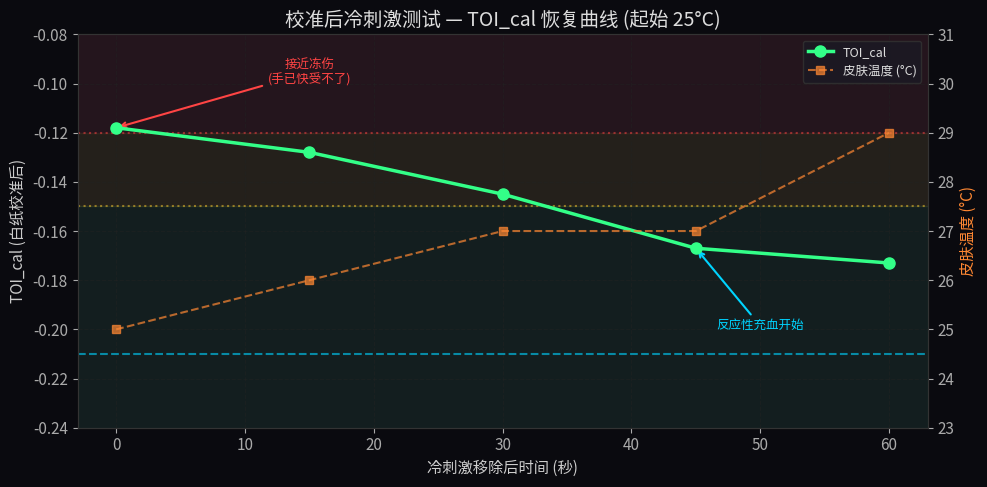

This figure's Python source: (Note: this script raises an exception after producing the figure.)
#!/usr/bin/env python3
"""
Generate NIR sensor experiment charts from measured data.
Data source: Weekly Meeting 260408 experimental records.
"""

import matplotlib
matplotlib.use('Agg')
import matplotlib.pyplot as plt
from matplotlib import font_manager
import numpy as np

# ── Chinese font setup ──
# Try Microsoft YaHei (Windows), fall back to SimHei
for fname in ['Microsoft YaHei', 'SimHei', 'PingFang SC', 'WenQuanYi Micro Hei']:
    if any(fname in f.name for f in font_manager.fontManager.ttflist):
        plt.rcParams['font.sans-serif'] = [fname]
        break
plt.rcParams['axes.unicode_minus'] = False

# ── Dark theme ──
plt.rcParams.update({
    'figure.facecolor': '#0a0a0f',
    'axes.facecolor': '#12121a',
    'axes.edgecolor': '#333',
    'axes.labelcolor': '#ccc',
    'text.color': '#ddd',
    'xtick.color': '#aaa',
    'ytick.color': '#aaa',
    'grid.color': '#222',
    'grid.linestyle': '--',
    'grid.alpha': 0.5,
    'font.size': 11,
    'axes.titlesize': 14,
    'legend.facecolor': '#1a1a24',
    'legend.edgecolor': '#333',
})

CYAN = '#00d4ff'
GREEN = '#33ff88'
YELLOW = '#ffcc33'
RED = '#ff4444'
ORANGE = '#ff8833'
PURPLE = '#aa66ff'
WHITE = '#ffffff'

OUT = 'c:/Users/corni/OneDrive - Nanyang Technological University/ntu_rf/M266_EmbeddedLinux/docs/'


# ════════════════════════════════════════════
# Chart 1: Calibrated Cold Stimulus — TOI_cal over time
# ════════════════════════════════════════════
def chart_cold_stimulus_calibrated():
    time_s = [0, 15, 30, 45, 60]
    toi_cal = [-0.118, -0.128, -0.145, -0.167, -0.173]
    temp = [25, 26, 27, 27, 29]

    fig, ax1 = plt.subplots(figsize=(10, 5))
    ax2 = ax1.twinx()

    l1 = ax1.plot(time_s, toi_cal, 'o-', color=GREEN, linewidth=2.5,
                  markersize=8, label='TOI_cal', zorder=5)
    ax1.axhline(-0.210, color=CYAN, linestyle='--', alpha=0.6, linewidth=1.5,
                label='暖手基线 (-0.210)')
    ax1.axhline(-0.12, color=RED, linestyle=':', alpha=0.5, linewidth=1.5,
                label='危险阈值 (-0.12)')
    ax1.axhline(-0.15, color=YELLOW, linestyle=':', alpha=0.5, linewidth=1.5,
                label='警告阈值 (-0.15)')

    ax1.axhspan(-0.08, -0.12, alpha=0.08, color=RED)
    ax1.axhspan(-0.12, -0.15, alpha=0.08, color=YELLOW)
    ax1.axhspan(-0.15, -0.25, alpha=0.05, color=GREEN)

    l2 = ax2.plot(time_s, temp, 's--', color=ORANGE, linewidth=1.5,
                  markersize=6, alpha=0.7, label='皮肤温度 (°C)')

    ax1.set_xlabel('冷刺激移除后时间 (秒)')
    ax1.set_ylabel('TOI_cal (白纸校准后)')
    ax2.set_ylabel('皮肤温度 (°C)', color=ORANGE)
    ax1.set_title('校准后冷刺激测试 — TOI_cal 恢复曲线 (起始 25°C)')
    ax1.set_ylim(-0.24, -0.08)
    ax2.set_ylim(23, 31)
    ax1.grid(True)

    lines = l1 + l2
    labels = [l.get_label() for l in lines]
    ax1.legend(lines, labels, loc='upper right', fontsize=9)

    ax1.annotate('接近冻伤\n(手已快受不了)',
                 xy=(0, -0.118), xytext=(15, -0.10),
                 arrowprops=dict(arrowstyle='->', color=RED, lw=1.5),
                 fontsize=9, color=RED, ha='center')
    ax1.annotate('反应性充血开始',
                 xy=(45, -0.167), xytext=(50, -0.20),
                 arrowprops=dict(arrowstyle='->', color=CYAN, lw=1.5),
                 fontsize=9, color=CYAN, ha='center')

    plt.tight_layout()
    plt.savefig(OUT + 'nir_cold_calibrated.png', dpi=150, bbox_inches='tight')
    plt.close()
    print('[OK] nir_cold_calibrated.png')


# ════════════════════════════════════════════
# Chart 2: Three correction methods comparison
# ════════════════════════════════════════════
def chart_three_methods():
    phases = ['冷却期\n#4-#8', '缓慢下降\n#9-#18', '复温期\n#19-#30', '暖手\n基线']
    toi_raw = [-0.733, -0.740, -0.746, -0.766]
    toi_cal = [-0.14, -0.16, -0.17, -0.21]
    sto2 = [0.43, 0.40, 0.24, 0.38]

    x = np.arange(len(phases))
    w = 0.25

    fig, (ax1, ax2, ax3) = plt.subplots(1, 3, figsize=(14, 5))

    bars1 = ax1.bar(x, toi_raw, w, color=RED, alpha=0.8)
    ax1.set_title('原始 TOI\n(无校正)', color=RED)
    ax1.set_ylabel('TOI')
    ax1.set_xticks(x)
    ax1.set_xticklabels(phases, fontsize=8)
    ax1.set_ylim(-0.80, -0.70)
    ax1.grid(True, axis='y')
    ax1.bar_label(bars1, fmt='%.3f', fontsize=8, color='#aaa')

    bars2 = ax2.bar(x, toi_cal, w, color=YELLOW, alpha=0.8)
    ax2.set_title('白纸校准 TOI\n(去除 LED 偏差)', color=YELLOW)
    ax2.set_ylabel('TOI_cal')
    ax2.set_xticks(x)
    ax2.set_xticklabels(phases, fontsize=8)
    ax2.set_ylim(-0.25, -0.05)
    ax2.grid(True, axis='y')
    ax2.bar_label(bars2, fmt='%.2f', fontsize=8, color='#aaa')

    colors3 = [RED if v > 0.43 else YELLOW if v > 0.40 else GREEN for v in sto2]
    bars3 = ax3.bar(x, sto2, w, color=colors3, alpha=0.8)
    ax3.set_title('DPF 校正 StO2\n(指尖, 生理意义)', color=GREEN)
    ax3.set_ylabel('StO2')
    ax3.set_xticks(x)
    ax3.set_xticklabels(phases, fontsize=8)
    ax3.set_ylim(0, 0.55)
    ax3.axhline(0.43, color=RED, linestyle=':', alpha=0.5, label='危险')
    ax3.axhline(0.40, color=YELLOW, linestyle=':', alpha=0.5, label='警告')
    ax3.grid(True, axis='y')
    ax3.bar_label(bars3, fmt='%.2f', fontsize=8, color='#aaa')
    ax3.legend(fontsize=8)

    fig.suptitle('三种校正方法对比 — 同一组冷刺激数据', fontsize=15, color=WHITE, y=1.02)
    plt.tight_layout()
    plt.savefig(OUT + 'nir_three_methods.png', dpi=150, bbox_inches='tight')
    plt.close()
    print('[OK] nir_three_methods.png')


# ════════════════════════════════════════════
# Chart 3: Five-session reproducibility
# ════════════════════════════════════════════
def chart_reproducibility():
    sessions = ['暖手\n基线', '冷测 #1\n手动', '冷测 #2\n校准', '冷测 #3\n倒计时', '冷测 #4\n轻度']
    endpoints = [-0.21, -0.17, -0.20, -0.17, -0.17]
    colors = [CYAN, GREEN, GREEN, GREEN, GREEN]

    fig, ax = plt.subplots(figsize=(9, 5))
    bars = ax.bar(range(len(sessions)), endpoints, color=colors, alpha=0.85, width=0.6)

    ax.axhspan(-0.21, -0.17, alpha=0.12, color=CYAN,
               label='收敛区间 (-0.17 ~ -0.21)')
    ax.axhline(-0.21, color=CYAN, linestyle='--', alpha=0.6, linewidth=1)
    ax.axhline(-0.17, color=CYAN, linestyle='--', alpha=0.6, linewidth=1)

    ax.set_xticks(range(len(sessions)))
    ax.set_xticklabels(sessions, fontsize=9)
    ax.set_ylabel('复温终点 TOI_cal')
    ax.set_title('五次实验可重复性 — 终点全部收敛到 -0.17 ~ -0.21')
    ax.set_ylim(-0.25, -0.10)
    ax.grid(True, axis='y')
    ax.legend(fontsize=9)
    ax.bar_label(bars, fmt='%.2f', fontsize=10, color=WHITE, padding=3)

    plt.tight_layout()
    plt.savefig(OUT + 'nir_reproducibility.png', dpi=150, bbox_inches='tight')
    plt.close()
    print('[OK] nir_reproducibility.png')


# ════════════════════════════════════════════
# Chart 4: DPF site sensitivity comparison
# ════════════════════════════════════════════
def chart_dpf_site_comparison():
    fig, (ax1, ax2) = plt.subplots(1, 2, figsize=(12, 5))

    sites = ['前臂\n(DPF比值 1.11)', '指尖\n(DPF比值 1.20)']
    cold_sto2 = [0.39, 0.43]
    warm_sto2 = [0.36, 0.24]
    baseline_sto2 = [0.37, 0.38]

    x = np.arange(2)
    w = 0.2
    ax1.bar(x - w, cold_sto2, w, color=CYAN, alpha=0.8, label='冷 (血管收缩)')
    ax1.bar(x, baseline_sto2, w, color=GREEN, alpha=0.8, label='暖手基线')
    ax1.bar(x + w, warm_sto2, w, color=ORANGE, alpha=0.8, label='反应性充血谷值')

    ax1.set_xticks(x)
    ax1.set_xticklabels(sites, fontsize=10)
    ax1.set_ylabel('StO2')
    ax1.set_title('不同测量部位的 StO2 动态范围')
    ax1.set_ylim(0, 0.55)
    ax1.legend(fontsize=8)
    ax1.grid(True, axis='y')

    ax1.annotate('', xy=(0, 0.36), xytext=(0, 0.39),
                 arrowprops=dict(arrowstyle='<->', color=RED, lw=2))
    ax1.text(0.15, 0.375, '0.03\n(被压缩!)', fontsize=9, color=RED, ha='left')

    ax1.annotate('', xy=(1, 0.24), xytext=(1, 0.43),
                 arrowprops=dict(arrowstyle='<->', color=GREEN, lw=2))
    ax1.text(1.15, 0.33, '0.19\n(范围宽)', fontsize=9, color=GREEN, ha='left')

    body_sites = ['额头', '太阳穴', '新生儿\n头部', '小腿', '大腿',
                  '前臂', '指尖', '手掌']
    dpf_ratios = [1.20, 1.22, 1.19, 1.16, 1.16, 1.16, 1.20, 1.15]
    colors = [PURPLE if r >= 1.19 else CYAN for r in dpf_ratios]
    colors[6] = GREEN

    bars = ax2.barh(range(len(body_sites)), dpf_ratios, color=colors, alpha=0.8)
    ax2.set_yticks(range(len(body_sites)))
    ax2.set_yticklabels(body_sites, fontsize=9)
    ax2.set_xlabel('DPF 比值 (680nm / 860nm)')
    ax2.set_title('人体各部位 DPF 比值\n(越高 = 灵敏度越好)')
    ax2.set_xlim(1.10, 1.28)
    ax2.axvline(1.16, color='#444', linestyle=':', alpha=0.5)
    ax2.grid(True, axis='x')
    ax2.bar_label(bars, fmt='%.2f', fontsize=9, color=WHITE, padding=3)

    plt.tight_layout()
    plt.savefig(OUT + 'nir_dpf_site_comparison.png', dpi=150, bbox_inches='tight')
    plt.close()
    print('[OK] nir_dpf_site_comparison.png')


# ════════════════════════════════════════════
# Chart 5: Frostbite warning threshold visualization
# ════════════════════════════════════════════
def chart_frostbite_threshold():
    samples = list(range(5, 30))
    toi_cal_data = (
        [-0.12]*3 + [-0.12, -0.13, -0.13] +
        [-0.14, -0.15, -0.155, -0.16, -0.165, -0.17] +
        [-0.17, -0.175, -0.18, -0.18, -0.185, -0.19, -0.19, -0.19] +
        [-0.19, -0.195, -0.195, -0.20, -0.20]
    )

    fig, ax = plt.subplots(figsize=(11, 6))

    ax.axhspan(-0.08, -0.12, alpha=0.15, color=RED,
               label='危险区 (> -0.12)')
    ax.axhspan(-0.12, -0.15, alpha=0.12, color=YELLOW,
               label='警告区 (-0.15 ~ -0.12)')
    ax.axhspan(-0.15, -0.25, alpha=0.08, color=GREEN,
               label='安全区 (< -0.15)')

    ax.axhline(-0.12, color=RED, linestyle='-', alpha=0.7, linewidth=2)
    ax.axhline(-0.15, color=YELLOW, linestyle='-', alpha=0.7, linewidth=2)
    ax.axhline(-0.210, color=CYAN, linestyle='--', alpha=0.5, linewidth=1.5)

    ax.plot(samples, toi_cal_data, '-', color=WHITE, linewidth=1.5, alpha=0.6)
    for i, (s, v) in enumerate(zip(samples, toi_cal_data)):
        if v > -0.12:
            c = RED
        elif v > -0.15:
            c = YELLOW
        else:
            c = GREEN
        ax.plot(s, v, 'o', color=c, markersize=7, zorder=5)

    ax.text(7, -0.105, '危险\n立即停止冷敷!', fontsize=11, color=RED,
            ha='center', weight='bold')
    ax.text(13, -0.135, '警告', fontsize=10, color=YELLOW,
            ha='center', weight='bold')
    ax.text(22, -0.22, '安全', fontsize=10, color=GREEN,
            ha='center', weight='bold')
    ax.text(28, -0.215, '基线 -0.210', fontsize=8, color=CYAN, ha='right')

    ax.annotate('严重血管收缩', xy=(6, -0.12), xytext=(3, -0.09),
                arrowprops=dict(arrowstyle='->', color=WHITE, lw=1),
                fontsize=8, color='#aaa', ha='center')
    ax.annotate('反应性充血', xy=(20, -0.19), xytext=(24, -0.16),
                arrowprops=dict(arrowstyle='->', color=WHITE, lw=1),
                fontsize=8, color='#aaa', ha='center')

    ax.set_xlabel('采样点 (每2秒一个)')
    ax.set_ylabel('TOI_cal')
    ax.set_title('冻伤预警系统 — 三级阈值可视化')
    ax.set_ylim(-0.24, -0.08)
    ax.set_xlim(4, 30)
    ax.legend(loc='lower right', fontsize=9)
    ax.grid(True)

    plt.tight_layout()
    plt.savefig(OUT + 'nir_frostbite_threshold.png', dpi=150, bbox_inches='tight')
    plt.close()
    print('[OK] nir_frostbite_threshold.png')


if __name__ == '__main__':
    chart_cold_stimulus_calibrated()
    chart_three_methods()
    chart_reproducibility()
    chart_dpf_site_comparison()
    chart_frostbite_threshold()
    print('\nAll charts generated in docs/')
